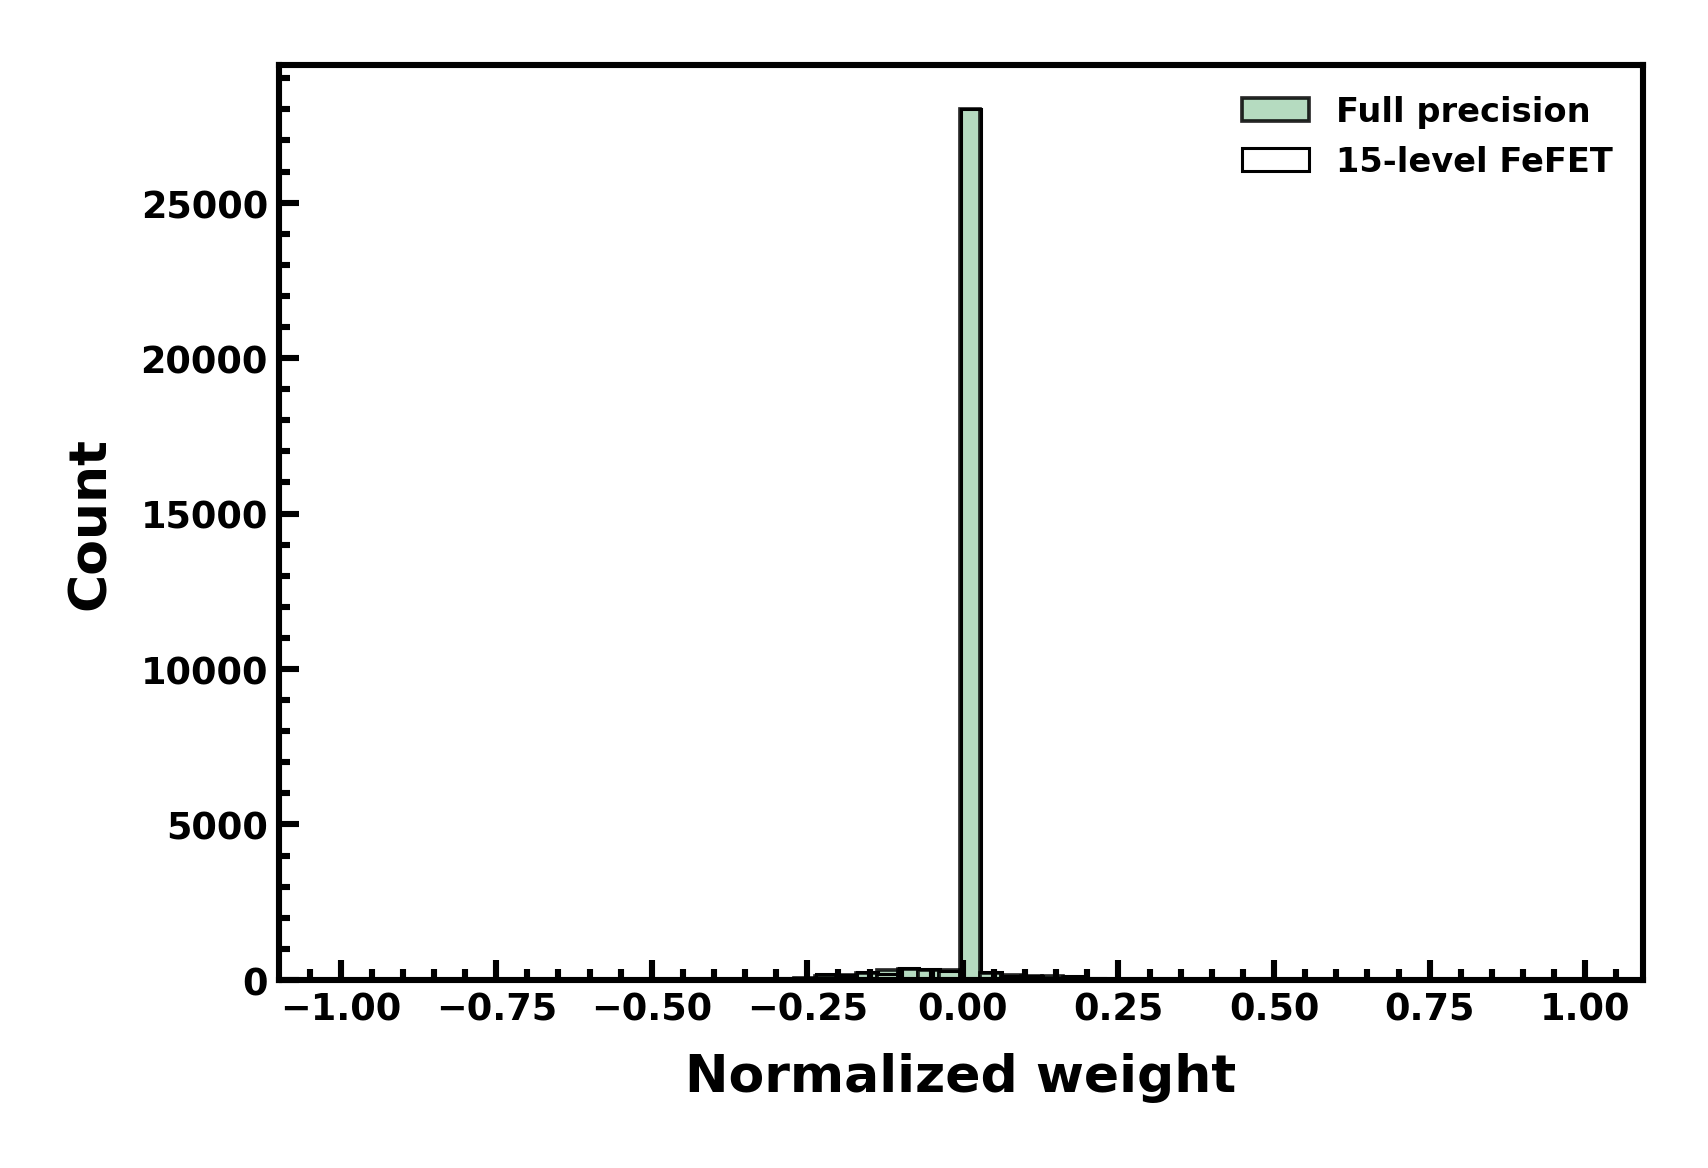

Values plotted in this chart, from the file beside it:
bin_center, count_FP, count_15level
-0.9834, 1, 1
-0.9503, 0, 0
-0.9171, 0, 1
-0.884, 1, 0
-0.8508, 0, 0
-0.8177, 0, 0
-0.7845, 0, 0
-0.7514, 0, 0
-0.7182, 0, 0
-0.6851, 0, 0
-0.6519, 0, 0
-0.6188, 0, 0
-0.5856, 1, 0
-0.5525, 1, 2
-0.5193, 3, 2
-0.4861, 3, 3
-0.453, 5, 7
-0.4198, 8, 6
-0.3867, 5, 6
-0.3535, 13, 27
-0.3204, 28, 14
-0.2872, 37, 70
-0.2541, 71, 0
-0.2209, 136, 184
-0.1878, 143, 171
-0.1546, 230, 261
-0.1215, 303, 194
-0.08833, 335, 379
-0.05517, 311, 341
-0.02202, 308, 295
0.01113, 28023, 28024
0.04428, 218, 248
0.07743, 170, 130
0.1106, 126, 130
0.1437, 119, 63
0.1769, 81, 120
0.21, 41, 68
0.2432, 43, 9
0.2763, 25, 43
0.3095, 23, 1
0.3426, 20, 28
0.3758, 16, 26
0.409, 5, 0
0.4421, 3, 5
0.4753, 5, 9
0.5084, 9, 0
0.5416, 3, 4
0.5747, 2, 3
0.6079, 3, 3
0.641, 0, 0
0.6742, 0, 0
0.7073, 0, 0
0.7405, 0, 0
0.7736, 0, 0
0.8068, 0, 0
0.8399, 0, 0
0.8731, 0, 0
0.9062, 0, 0
0.9394, 1, 1
0.9725, 1, 1
